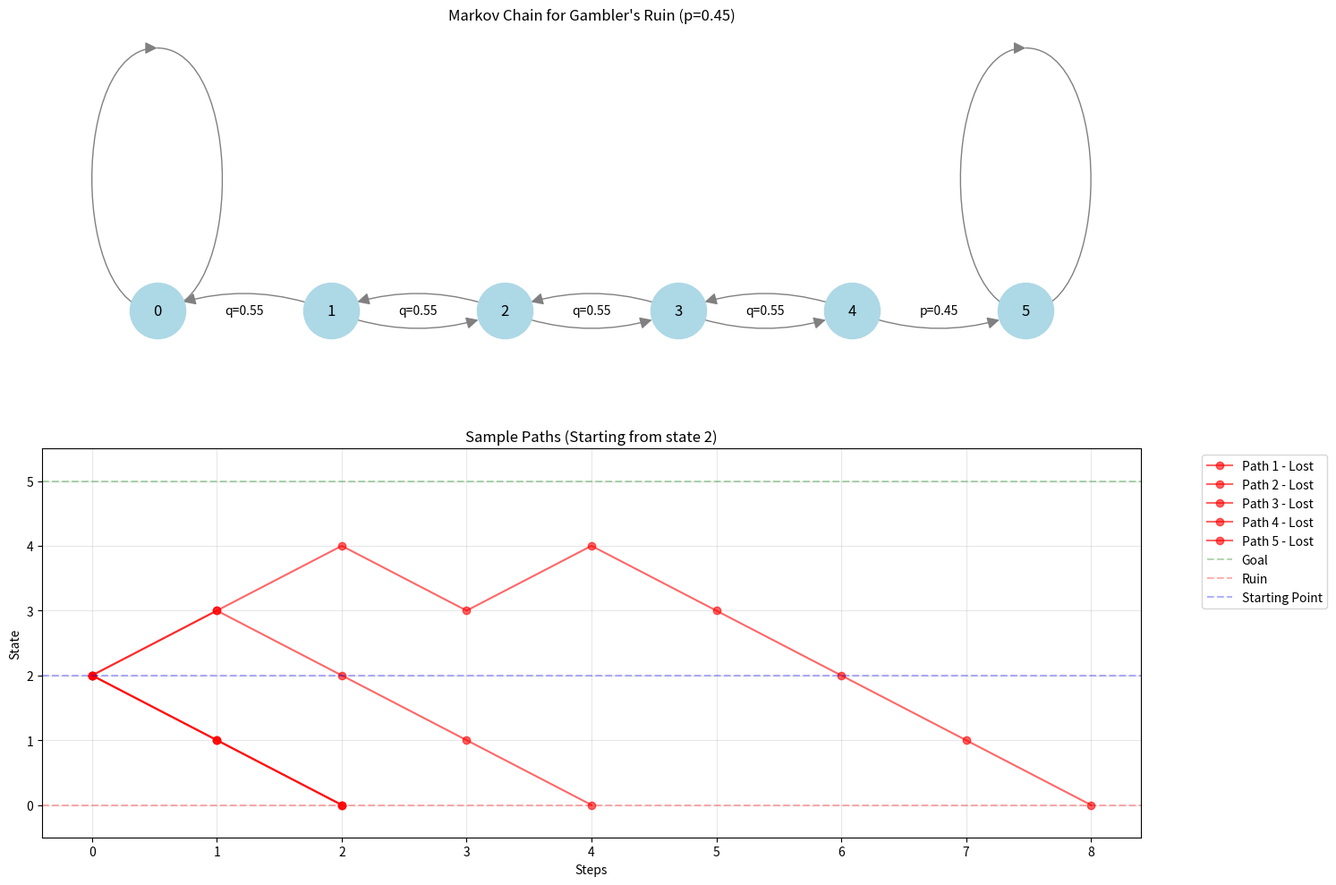

Python code for this plot:
import numpy as np
import matplotlib.pyplot as plt
import networkx as nx

# Configurable parameters
N = 5
initialP = 0.45  # Initial probability of winning
decay = 0.95  # Decay factor for the probability of winning
initialState = 2
numPaths = 5


def createMarkovChainDiagram(N, p):
    G = nx.DiGraph()
    nodes = range(N + 1)
    G.add_nodes_from(nodes)
    pos = {i: (i, 0) for i in nodes}

    for i in range(1, N):
        G.add_edge(i, i + 1)
        G.add_edge(i, i - 1)
    G.add_edge(0, 0)
    G.add_edge(N, N)

    nx.draw(
        G,
        pos,
        with_labels=False,
        node_color="lightblue",
        node_size=2000,
        edge_color="gray",
        connectionstyle="arc3,rad=0.2",
        arrowsize=20,
    )

    nx.draw_networkx_labels(G, pos, labels={i: str(i) for i in nodes})
    edgeLabels = {(i, i + 1): f"p={p}" for i in range(1, N)}
    edgeLabels.update({(i, i - 1): f"q={1 - p}" for i in range(1, N)})
    nx.draw_networkx_edge_labels(G, pos, edge_labels=edgeLabels)

    plt.title(f"Markov Chain for Gambler's Ruin (p={p})")
    plt.axis("off")


def simulatePath(N, p, initialState, decay):
    currentState = initialState
    path = [currentState]
    currentP = p

    while 0 < currentState < N:
        if np.random.random() < currentP:
            currentState += 1
        else:
            currentState -= 1
        path.append(currentState)
        currentP *= decay

    return path


plt.figure(figsize=(15, 10))

plt.subplot(2, 1, 1)
createMarkovChainDiagram(N=N, p=initialP)

plt.subplot(2, 1, 2)

for i in range(numPaths):
    path = simulatePath(N=N, p=initialP, initialState=initialState, decay=decay)
    steps = range(len(path))
    finalState = path[-1]
    color = "green" if finalState == N else "red"
    plt.plot(
        steps,
        path,
        marker="o",
        color=color,
        alpha=0.6,
        label=f'Path {i+1} - {"Won" if finalState == N else "Lost"}',
    )

plt.axhline(y=N, color="g", linestyle="--", alpha=0.3, label="Goal")
plt.axhline(y=0, color="r", linestyle="--", alpha=0.3, label="Ruin")
plt.axhline(
    y=initialState, color="b", linestyle="--", alpha=0.3, label="Starting Point"
)

plt.grid(True, alpha=0.3)
plt.title(f"Sample Paths (Starting from state {initialState})")
plt.xlabel("Steps")
plt.ylabel("State")
plt.legend(bbox_to_anchor=(1.05, 1))
plt.ylim(-0.5, N + 0.5)

plt.tight_layout()
plt.show()


def probRuin(i, N, p):
    q = 1 - p
    if p == 0.5:
        return 1 - i / N
    else:
        return (1 - (q / p) ** i) / (1 - (q / p) ** N)


i = initialState
print(f"\nTheoretical probabilities starting from state {i}:")
print(f"Probability of ruin: {1 - probRuin(i, N, initialP):.4f}")
print(f"Probability of reaching goal: {probRuin(i, N, initialP):.4f}")
